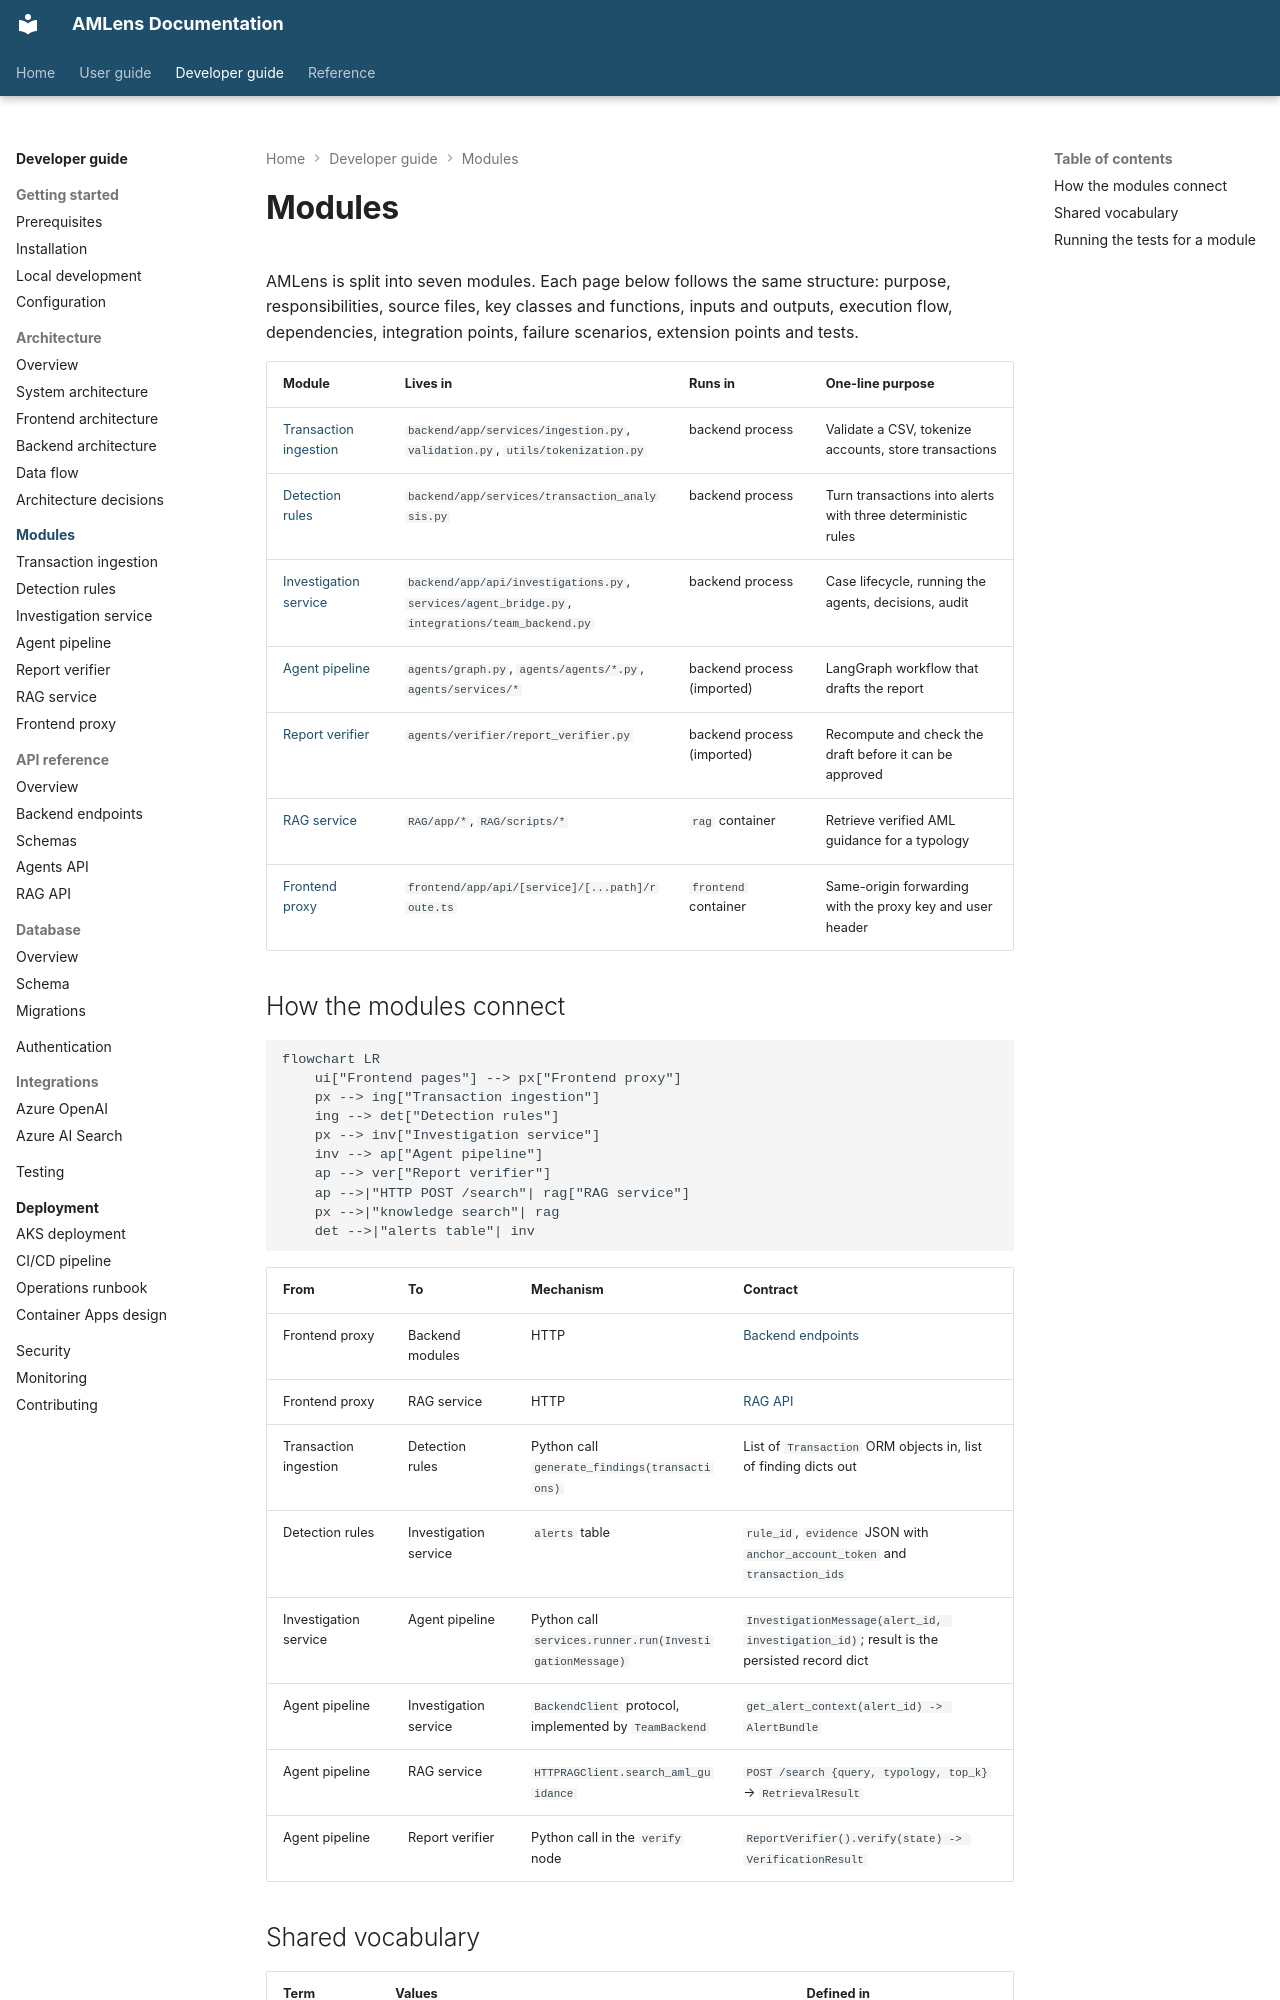

repository: silvrfur/AMLens · page: developer-guide/modules/index.html · generator: mkdocs

---
audience: developer
---

# Modules

AMLens is split into seven modules. Each page below follows the same structure: purpose,
responsibilities, source files, key classes and functions, inputs and outputs, execution
flow, dependencies, integration points, failure scenarios, extension points and tests.

| Module | Lives in | Runs in | One-line purpose |
|---|---|---|---|
| [Transaction ingestion](transaction-ingestion.md) | `backend/app/services/ingestion.py`, `validation.py`, `utils/tokenization.py` | backend process | Validate a CSV, tokenize accounts, store transactions |
| [Detection rules](detection-rules.md) | `backend/app/services/transaction_analysis.py` | backend process | Turn transactions into alerts with three deterministic rules |
| [Investigation service](investigation-service.md) | `backend/app/api/investigations.py`, `services/agent_bridge.py`, `integrations/team_backend.py` | backend process | Case lifecycle, running the agents, decisions, audit |
| [Agent pipeline](agent-pipeline.md) | `agents/graph.py`, `agents/agents/*.py`, `agents/services/*` | backend process (imported) | LangGraph workflow that drafts the report |
| [Report verifier](report-verifier.md) | `agents/verifier/report_verifier.py` | backend process (imported) | Recompute and check the draft before it can be approved |
| [RAG service](rag-service.md) | `RAG/app/*`, `RAG/scripts/*` | `rag` container | Retrieve verified AML guidance for a typology |
| [Frontend proxy](frontend-proxy.md) | `frontend/app/api/[service]/[...path]/route.ts` | `frontend` container | Same-origin forwarding with the proxy key and user header |

## How the modules connect

```mermaid
flowchart LR
    ui["Frontend pages"] --> px["Frontend proxy"]
    px --> ing["Transaction ingestion"]
    ing --> det["Detection rules"]
    px --> inv["Investigation service"]
    inv --> ap["Agent pipeline"]
    ap --> ver["Report verifier"]
    ap -->|"HTTP POST /search"| rag["RAG service"]
    px -->|"knowledge search"| rag
    det -->|"alerts table"| inv
```

| From | To | Mechanism | Contract |
|---|---|---|---|
| Frontend proxy | Backend modules | HTTP | [Backend endpoints](../api-reference/endpoints.md) |
| Frontend proxy | RAG service | HTTP | [RAG API](../api-reference/rag-api.md) |
| Transaction ingestion | Detection rules | Python call `generate_findings(transactions)` | List of `Transaction` ORM objects in, list of finding dicts out |
| Detection rules | Investigation service | `alerts` table | `rule_id`, `evidence` JSON with `anchor_account_token` and `transaction_ids` |
| Investigation service | Agent pipeline | Python call `services.runner.run(InvestigationMessage)` | `InvestigationMessage(alert_id, investigation_id)`; result is the persisted record dict |
| Agent pipeline | Investigation service | `BackendClient` protocol, implemented by `TeamBackend` | `get_alert_context(alert_id) -> AlertBundle` |
| Agent pipeline | RAG service | `HTTPRAGClient.search_aml_guidance` | `POST /search {query, typology, top_k}` → `RetrievalResult` |
| Agent pipeline | Report verifier | Python call in the `verify` node | `ReportVerifier().verify(state) -> VerificationResult` |
